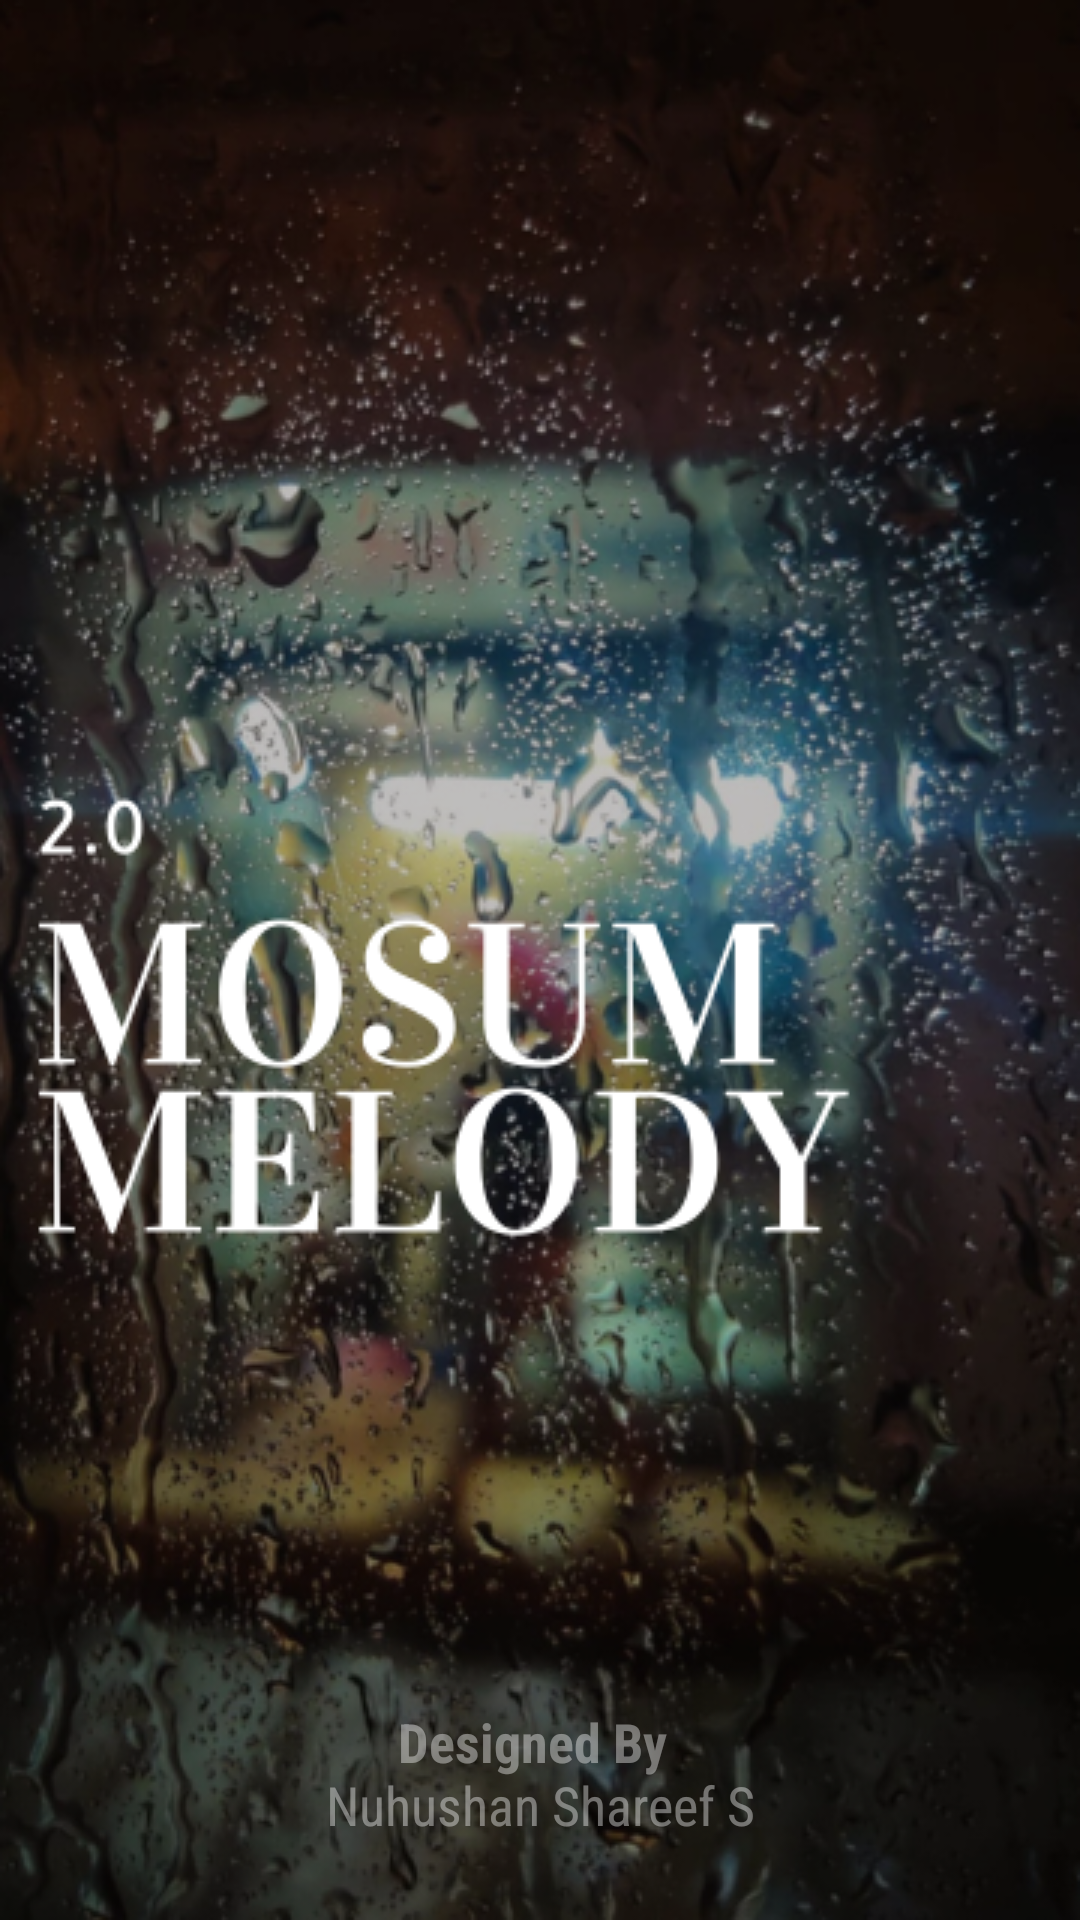

Reconstruct the res/layout file that produces this screen, plus the resources it refers to.
<!-- AndroidManifest.xml: application theme Theme.20MosumMelody -->
<!-- res/layout/activity_splash.xml -->
<?xml version="1.0" encoding="utf-8"?>
<androidx.constraintlayout.widget.ConstraintLayout xmlns:android="http://schemas.android.com/apk/res/android"
    xmlns:app="http://schemas.android.com/apk/res-auto"
    xmlns:tools="http://schemas.android.com/tools"
    android:layout_width="match_parent"
    android:layout_height="match_parent"
    android:background="@drawable/spashscreen"
    tools:context=".splash">

    <TextView
        android:id="@+id/textView"
        android:layout_width="wrap_content"
        android:layout_height="wrap_content"
        android:fontFamily="sans-serif-condensed"
        android:text="Designed By "
        android:textColor="#66FFFFFF"
        android:textSize="18sp"
        android:textStyle="bold"
        app:layout_constraintBottom_toBottomOf="parent"
        app:layout_constraintEnd_toEndOf="parent"
        app:layout_constraintHorizontal_bias="0.498"
        app:layout_constraintStart_toStartOf="parent"
        app:layout_constraintTop_toTopOf="parent"
        app:layout_constraintVertical_bias="0.923" />

    <TextView
        android:id="@+id/textView2"
        android:layout_width="wrap_content"
        android:layout_height="wrap_content"
        android:fontFamily="sans-serif-condensed"
        android:text="Nuhushan Shareef S"
        android:textColor="#66FFFFFF"
        android:textSize="18sp"
        android:textStyle="normal"
        app:layout_constraintBottom_toBottomOf="parent"
        app:layout_constraintEnd_toEndOf="parent"
        app:layout_constraintStart_toStartOf="parent"
        app:layout_constraintTop_toTopOf="parent"
        app:layout_constraintVertical_bias="0.957" />
</androidx.constraintlayout.widget.ConstraintLayout>
<!-- resources referenced by this layout -->
<resources>
  <!-- drawable spashscreen: png bitmap (drawable, 394984 bytes) -->
  <style name="Theme.20MosumMelody" parent="Base.Theme.20MosumMelody" />
  <style name="Base.Theme.20MosumMelody" parent="Theme.Material3.DayNight.NoActionBar">
          
          
      </style>
</resources>
